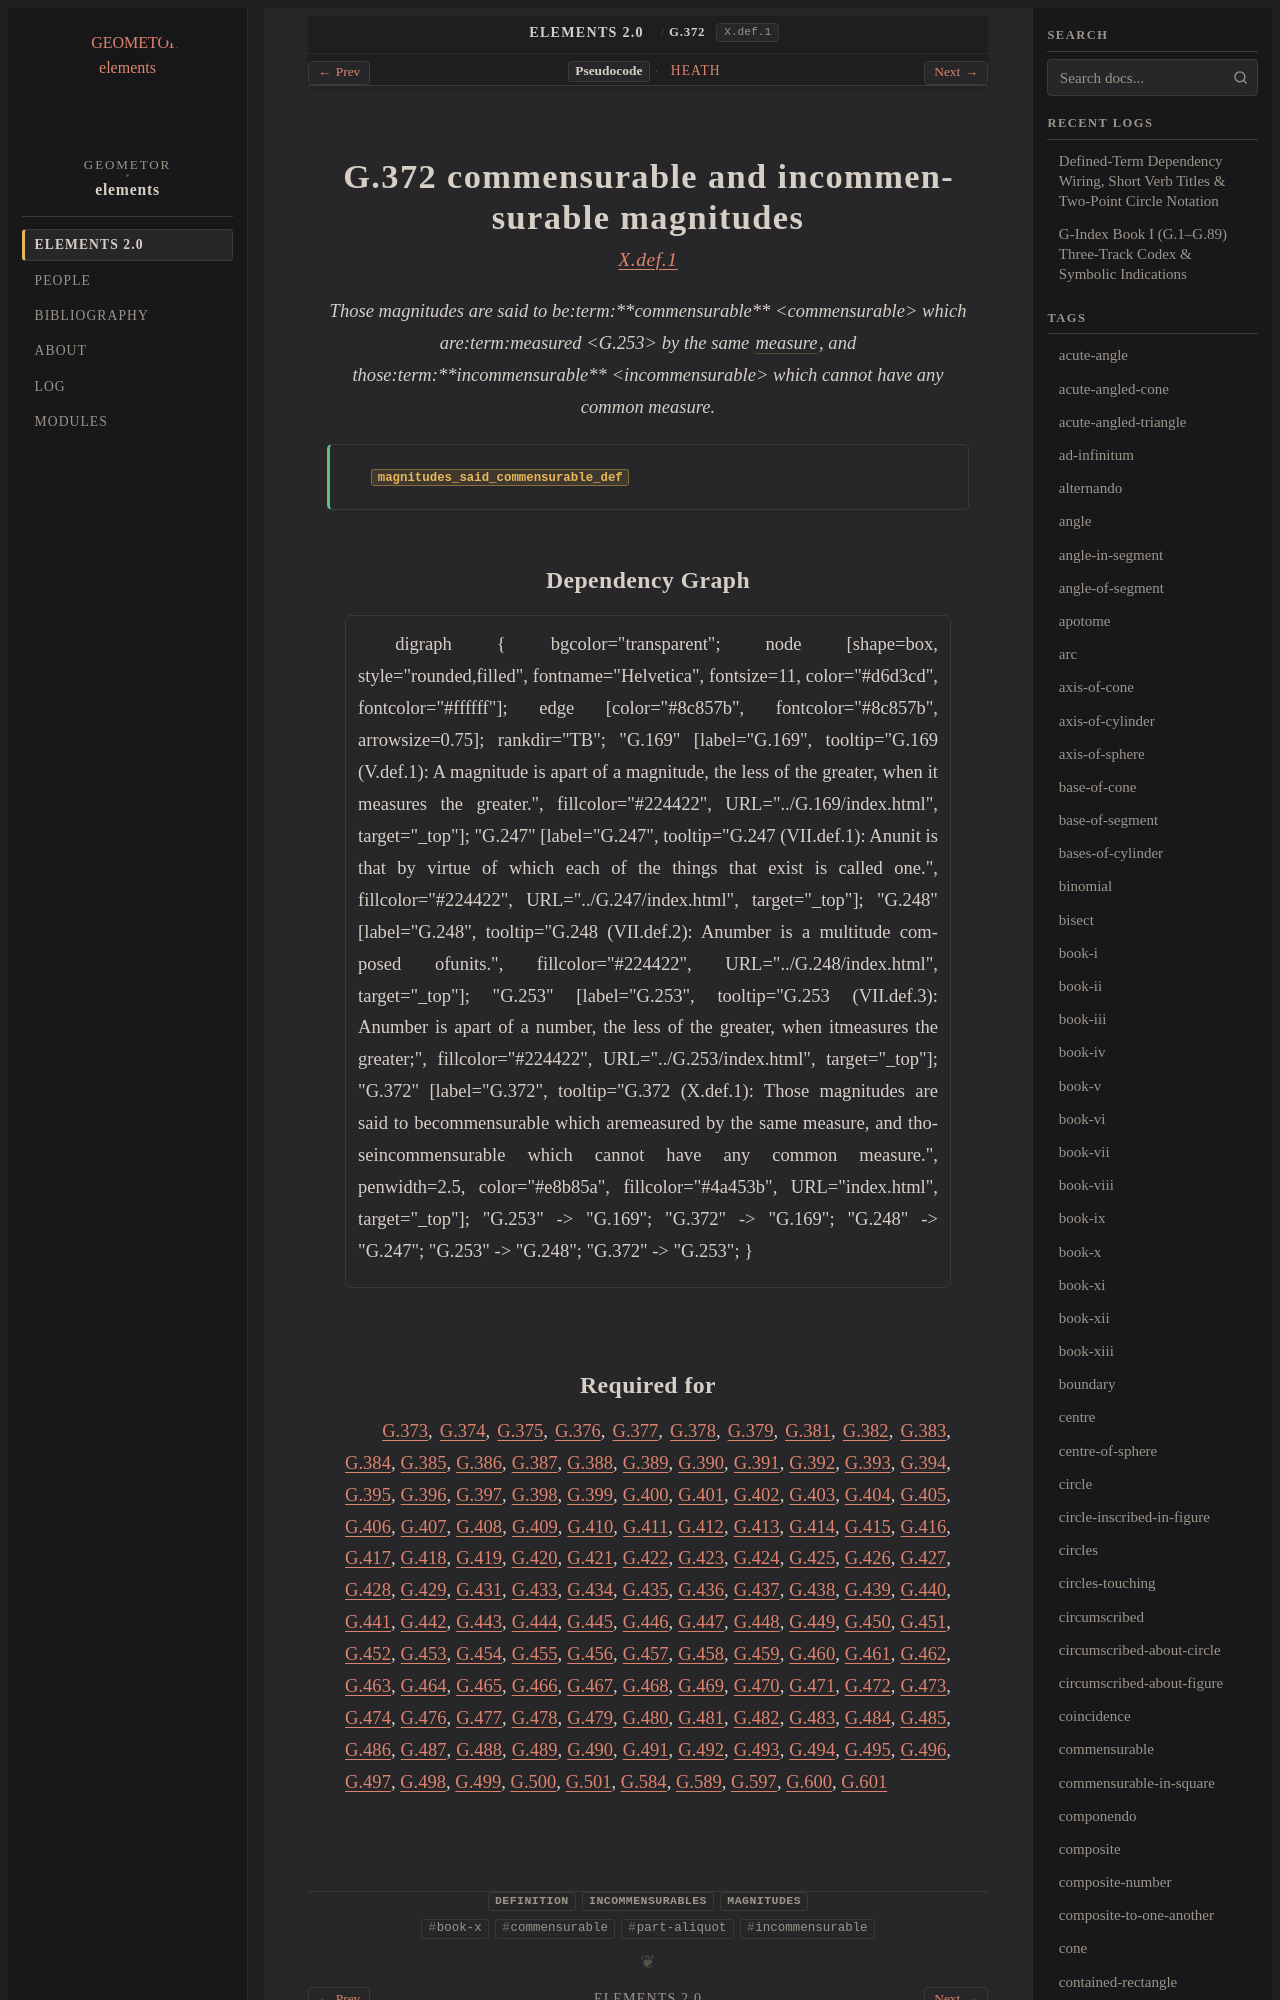

repository: geometor/elements · page: elements2/G.372/index.html · generator: sphinx

:order: 372
:number: 372
:canonical_id: G.372
:original_id: X.def.1
:title: G.372 commensurable and incommensurable magnitudes
:volume: III
:book: X
:type: def
:categories: definition, incommensurables, magnitudes
:category: definition, incommensurables, magnitudes
:tags: book-x, commensurable, part-aliquot, incommensurable
:dependencies: G.169, G.253
:excerpt: Those magnitudes are said to becommensurable which aremeasured by the same measure, and thoseincommensurable which cannot have any common measure.

.. _G.372:
.. _X.def.1:

G.372 commensurable and incommensurable magnitudes
==================================================

.. rubric:: `X.def.1 <https://geometor.github.io/euclid/heath/volume_III/book_x/definitions/#x-def-1>`_

.. enunciation::

   Those magnitudes are said to be:term:`**commensurable** <commensurable>` which are:term:`measured <G.253>` by the same :term:`measure <G.169>`, and those:term:`**incommensurable** <incommensurable>` which cannot have any common measure.

.. signature:: def

   | :fn:`magnitudes_said_commensurable_def <G.372>`
